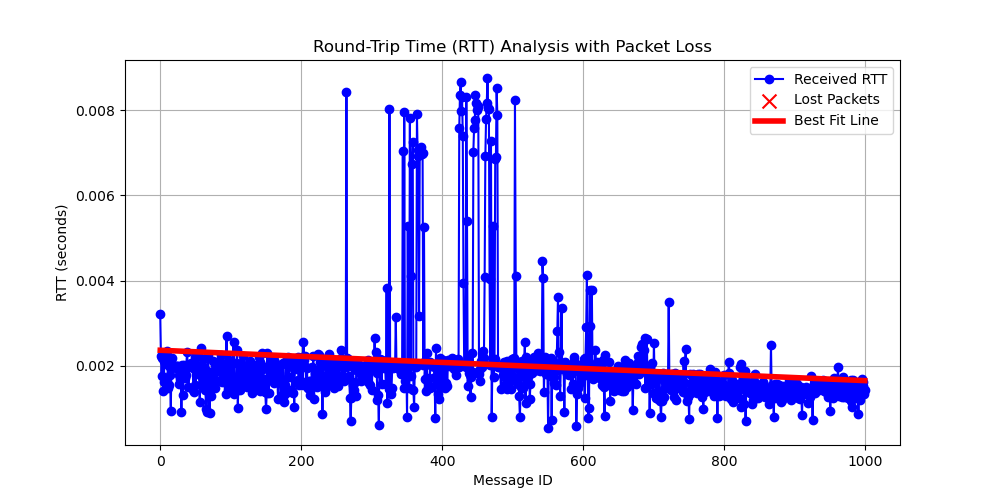

Data behind this chart, as committed beside it:
# System Information
# OS                       : Linux
# OS Version               : #40~22.04.3…
# Architecture             : x86_64
# Python Version           : 3.10.12
# Processor                : x86_64
# Node Name                : large_paylo…
# Start Time               : 2024-09-13 …
#
# Computed Statistics
# Total Packets Sent       : 1000
# Packets Received         : 1000
# Packets Lost             : 0
# Packet Loss Percentage   : 0.00%
# Average RTT              : 0.00200451 …
# Median RTT               : 0.00173645 …
# RTT Range                : 0.00822871 …
# Standard Deviation of RTT: 0.00129833 …
# Variance of RTT          : 0.00000169 …
# Test Duration            : 0:04:09
#
message_id, send_time, receive_time, rtt, status
0, 4637, 4637, 0.003208, received
1, 4638, 4638, 0.002231, received
2, 4638, 4638, 0.001766, received
3, 4638, 4638, 0.002169, received
4, 4638, 4638, 0.001401, received
5, 4639, 4639, 0.001615, received
6, 4639, 4639, 0.002104, received
7, 4639, 4639, 0.00215, received
8, 4639, 4639, 0.002086, received
9, 4640, 4640, 0.002032, received
10, 4640, 4640, 0.002335, received
11, 4640, 4640, 0.001484, received
12, 4640, 4640, 0.001553, received
13, 4641, 4641, 0.001992, received
14, 4641, 4641, 0.001773, received
15, 4641, 4641, 0.000945, received
16, 4641, 4641, 0.002188, received
17, 4642, 4642, 0.002017, received
18, 4642, 4642, 0.001997, received
19, 4642, 4642, 0.001974, received
20, 4642, 4642, 0.001975, received
21, 4643, 4643, 0.001982, received
22, 4643, 4643, 0.00194, received
23, 4643, 4643, 0.001991, received
24, 4643, 4643, 0.002002, received
25, 4644, 4644, 0.001989, received
26, 4644, 4644, 0.001778, received
27, 4644, 4644, 0.001562, received
28, 4644, 4644, 0.001682, received
29, 4645, 4645, 0.001977, received
30, 4645, 4645, 0.0009045, received
31, 4645, 4645, 0.002007, received
32, 4645, 4645, 0.001321, received
33, 4646, 4646, 0.002018, received
34, 4646, 4646, 0.001974, received
35, 4646, 4646, 0.001718, received
36, 4646, 4646, 0.001787, received
37, 4647, 4647, 0.001991, received
38, 4647, 4647, 0.002326, received
... 961 more rows
